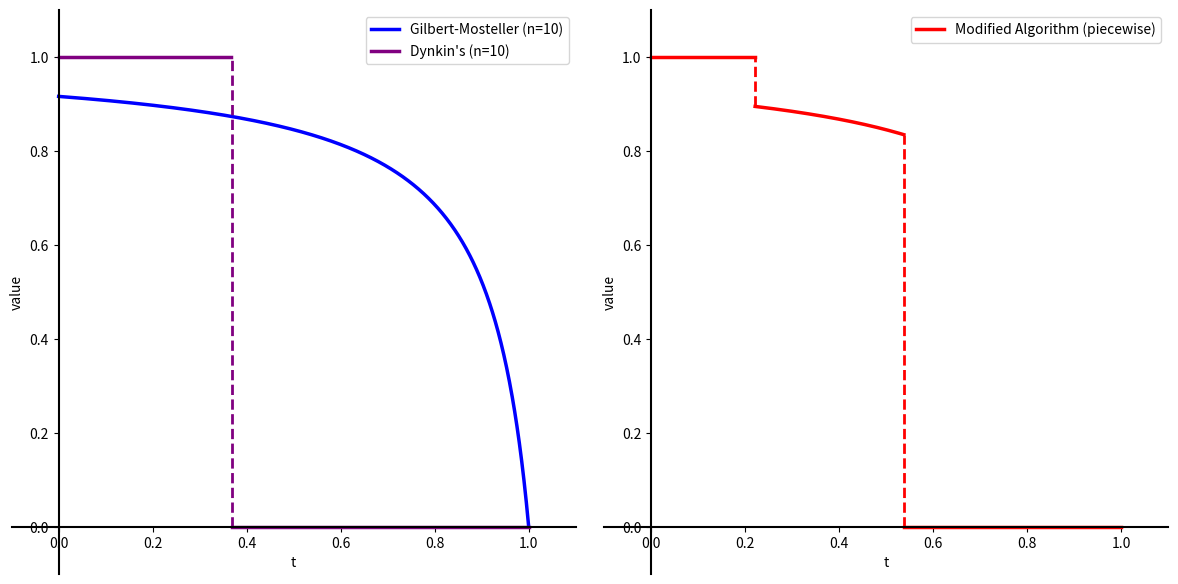

This chart was generated by the following Python code:
import numpy as np
from scipy.integrate import quad
from scipy.optimize import root_scalar

import matplotlib.pyplot as plt

def solve_and_plot(n=10):
    """
    For a given n, solve the equation and plot a as a function of s.

    Equation: ∫[s, 1] ( ((1-t)/a + t)^(n-1) - 1 ) / (1-t) dt - 1 = 0
    """

    # Define the integrand
    def integrand(t, a, n_val):
        base = (1 - t) / a + t
        return (np.power(base, n_val - 1) - 1) / (1 - t)

    # Define the function whose root we want to find: F(a) = integral - 1
    def equation_to_solve(a, s_val, n_val):
        # The valid range for a is (0, inf), in particular a > 0
        if a <= 0:
            return np.inf
        
        # Use quad for numerical integration
        integral_val, error = quad(integrand, s_val, 1, args=(a, n_val))
        return integral_val - 1

    # Set the range for s
    # Start from a value slightly greater than 0 to avoid numerical issues when s=0 and a->0
    s_values = np.linspace(0, 1-1e-9, 1000)
    a_solutions = []
    
    # Initial guess value
    a_guess = 0.5

    # Iterate over each s value and solve for the corresponding a
    for s in s_values:
        try:
            # Use root_scalar to find the root
            # bracket defines the interval where the root is located
            sol = root_scalar(equation_to_solve, args=(s, n), bracket=[1e-9, 5], method='brentq', x0=a_guess)
            if sol.converged:
                a_solutions.append(sol.root)
                a_guess = sol.root  # Use the previous solution as the initial guess for the next
            else:
                a_solutions.append(np.nan)
        except (ValueError, RuntimeError):
            # If solving fails, record as nan
            a_solutions.append(np.nan)

    # Create two side-by-side plots: left = GM only, right = GM + Dynkin
    fig, (ax_left, ax_right) = plt.subplots(1, 2, figsize=(12, 6))

    # Common settings
    xlims = (-0.1, 1.1)
    ylims = (-0.1, 1.1)

    # Left: original two threshold-based algorithms
    ax = ax_left
    ax.plot(s_values, a_solutions, color='blue', linewidth=2.5, linestyle='-', label=f'Gilbert-Mosteller (n={n})')

    # Dynkin: avoid connecting across the discontinuity at s = 1/e by plotting two segments
    cutoff = 1 / np.e
    mask_left = s_values < cutoff
    mask_right = s_values > cutoff

    if mask_left.any():
        ax.plot(s_values[mask_left], np.ones(int(mask_left.sum())), color='purple', linewidth=2.5,
                linestyle='-')
    if mask_right.any():
        ax.plot(s_values[mask_right], np.zeros(int(mask_right.sum())), color='purple', linewidth=2.5,
                linestyle='-', label=f"Dynkin's (n={n})")
    # Add dashed vertical line at x = 1/e from y=0 to 1
    x_cut = 1 / np.e
    ax.plot([x_cut, x_cut], [0, 1], color='purple', linestyle='--', linewidth=2)

    ax.set_ylabel('value')
    ax.set_xlabel('t')
    ax.set_xlim(*xlims)
    ax.set_ylim(*ylims)
    ax.set_aspect('equal', adjustable='box')
    ax.spines['top'].set_visible(False)
    ax.spines['right'].set_visible(False)
    ax.spines['bottom'].set_visible(False)
    ax.spines['left'].set_visible(False)
    ax.spines['left'].set_visible(True)
    ax.spines['left'].set_position(('data', 0.0))
    ax.spines['left'].set_color('black')
    ax.spines['left'].set_linewidth(1.5)
    ax.spines['bottom'].set_visible(True)
    ax.spines['bottom'].set_position(('data', 0.0))
    ax.spines['bottom'].set_color('black')
    ax.spines['bottom'].set_linewidth(1.5)
    ax.legend()
    # ax.set_title('original two threshold-based algorithms')


    # Left: parameterized by lambda_1, lambda_2
    def f_lambda(x):
        # Compute lambda1 and lambda2 for beta values from 0 to 1/e
        if x <= 0 or x >= 1:
            return float('inf')
        return -x * np.log(x)

    def compute_lambdas(beta):
        if beta < 0 or beta > 1/np.e:
            raise ValueError("Beta must be in the range [0, 1/e]")
        if beta == 0:
            return 0, 1
        # Small root (lambda1) in interval (0, 1/e)
        root1 = root_scalar(lambda x: f_lambda(x) - beta, bracket=(1e-10, 1/np.e), method='brentq')
        lambda1 = root1.root if root1.converged else None

        # Large root (lambda2) in interval (1/e, 1)
        root2 = root_scalar(lambda x: f_lambda(x) - beta, bracket=(1/np.e, 1-1e-10), method='brentq')
        lambda2 = root2.root if root2.converged else None
        return lambda1, lambda2

    lambda_1, lambda_2 = compute_lambdas(1/3)

    ax = ax_right

    # Prepare defaults for vertical line endpoints
    left_end = 1
    right_end = 0

    # Segment 1: s < lambda_1, a = 1 (no label here)
    mask_left = s_values < lambda_1
    if mask_left.any():
        ax.plot(s_values[mask_left], np.ones(int(mask_left.sum())), color='red', linewidth=2.5,
                linestyle='-')

    # Segment 2: lambda_1 <= s <= lambda_2, a follows GM solution (single label kept here)
    mask_middle = (s_values >= lambda_1) & (s_values <= lambda_2)
    if mask_middle.any():
        mid_solutions = np.array(a_solutions)[mask_middle]
        left_end, right_end = mid_solutions[0], mid_solutions[-1]
        ax.plot(s_values[mask_middle], mid_solutions, color='red', linewidth=2.5,
                linestyle='-', label='Modified Algorithm (piecewise)')

    # Segment 3: s > lambda_2, a = 0 (no label here)
    mask_right = s_values > lambda_2
    if mask_right.any():
        ax.plot(s_values[mask_right], np.zeros(int(mask_right.sum())), color='red', linewidth=2.5,
                linestyle='-')

    # Add dashed vertical lines at discontinuity points (keep their labels)
    ax.plot([lambda_1, lambda_1], [left_end, 1], color='red', linestyle='--', linewidth=2)
    ax.plot([lambda_2, lambda_2], [0, right_end], color='red', linestyle='--', linewidth=2)

    ax.set_ylabel('value')
    ax.set_xlabel('t')
    ax.set_xlim(*xlims)
    ax.set_ylim(*ylims)
    ax.set_aspect('equal', adjustable='box')
    ax.spines['top'].set_visible(False)
    ax.spines['right'].set_visible(False)
    ax.spines['bottom'].set_visible(False)
    ax.spines['left'].set_visible(False)
    ax.spines['left'].set_visible(True)
    ax.spines['left'].set_position(('data', 0.0))
    ax.spines['left'].set_color('black')
    ax.spines['left'].set_linewidth(1.5)
    ax.spines['bottom'].set_visible(True)
    ax.spines['bottom'].set_position(('data', 0.0))
    ax.spines['bottom'].set_color('black')
    ax.spines['bottom'].set_linewidth(1.5)
    ax.legend()
    # ax.set_title(f'Threshold-based Algorithm with n={n}')

    plt.tight_layout()
    plt.savefig(f'max_prob_n{n}.png', dpi=300)

if __name__ == '__main__':
    solve_and_plot(n=10)